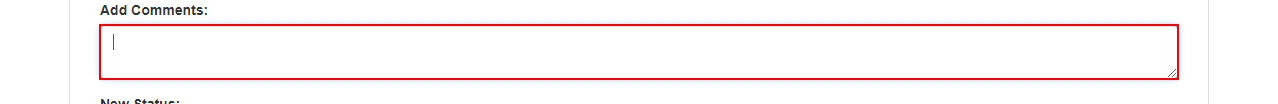
Task: Hashing client details from the ACME System 1 Web application
Workflow: System1_UpdateWorkItem

Step 1: Add Comment to Text Box on the text box in window 'ACME System 1' (chrome.exe)

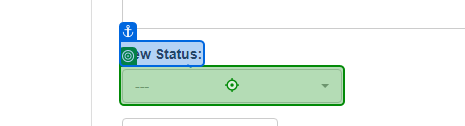
Step 2: click on the button in window 'ACME System 1' (chrome.exe)

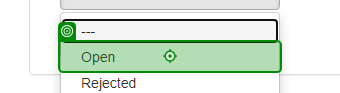
Step 3: click on the link '{0}' in window 'ACME System 1' (chrome.exe)

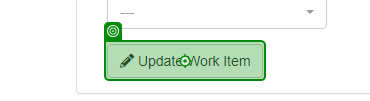
Step 4: click on the button in window 'ACME System 1' (chrome.exe)

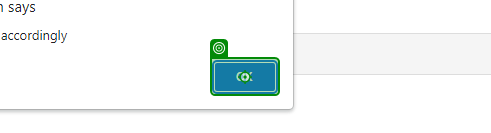
Step 5: click on the push button in window 'ACME System 1 - Google Chrome' (chrome.exe)
